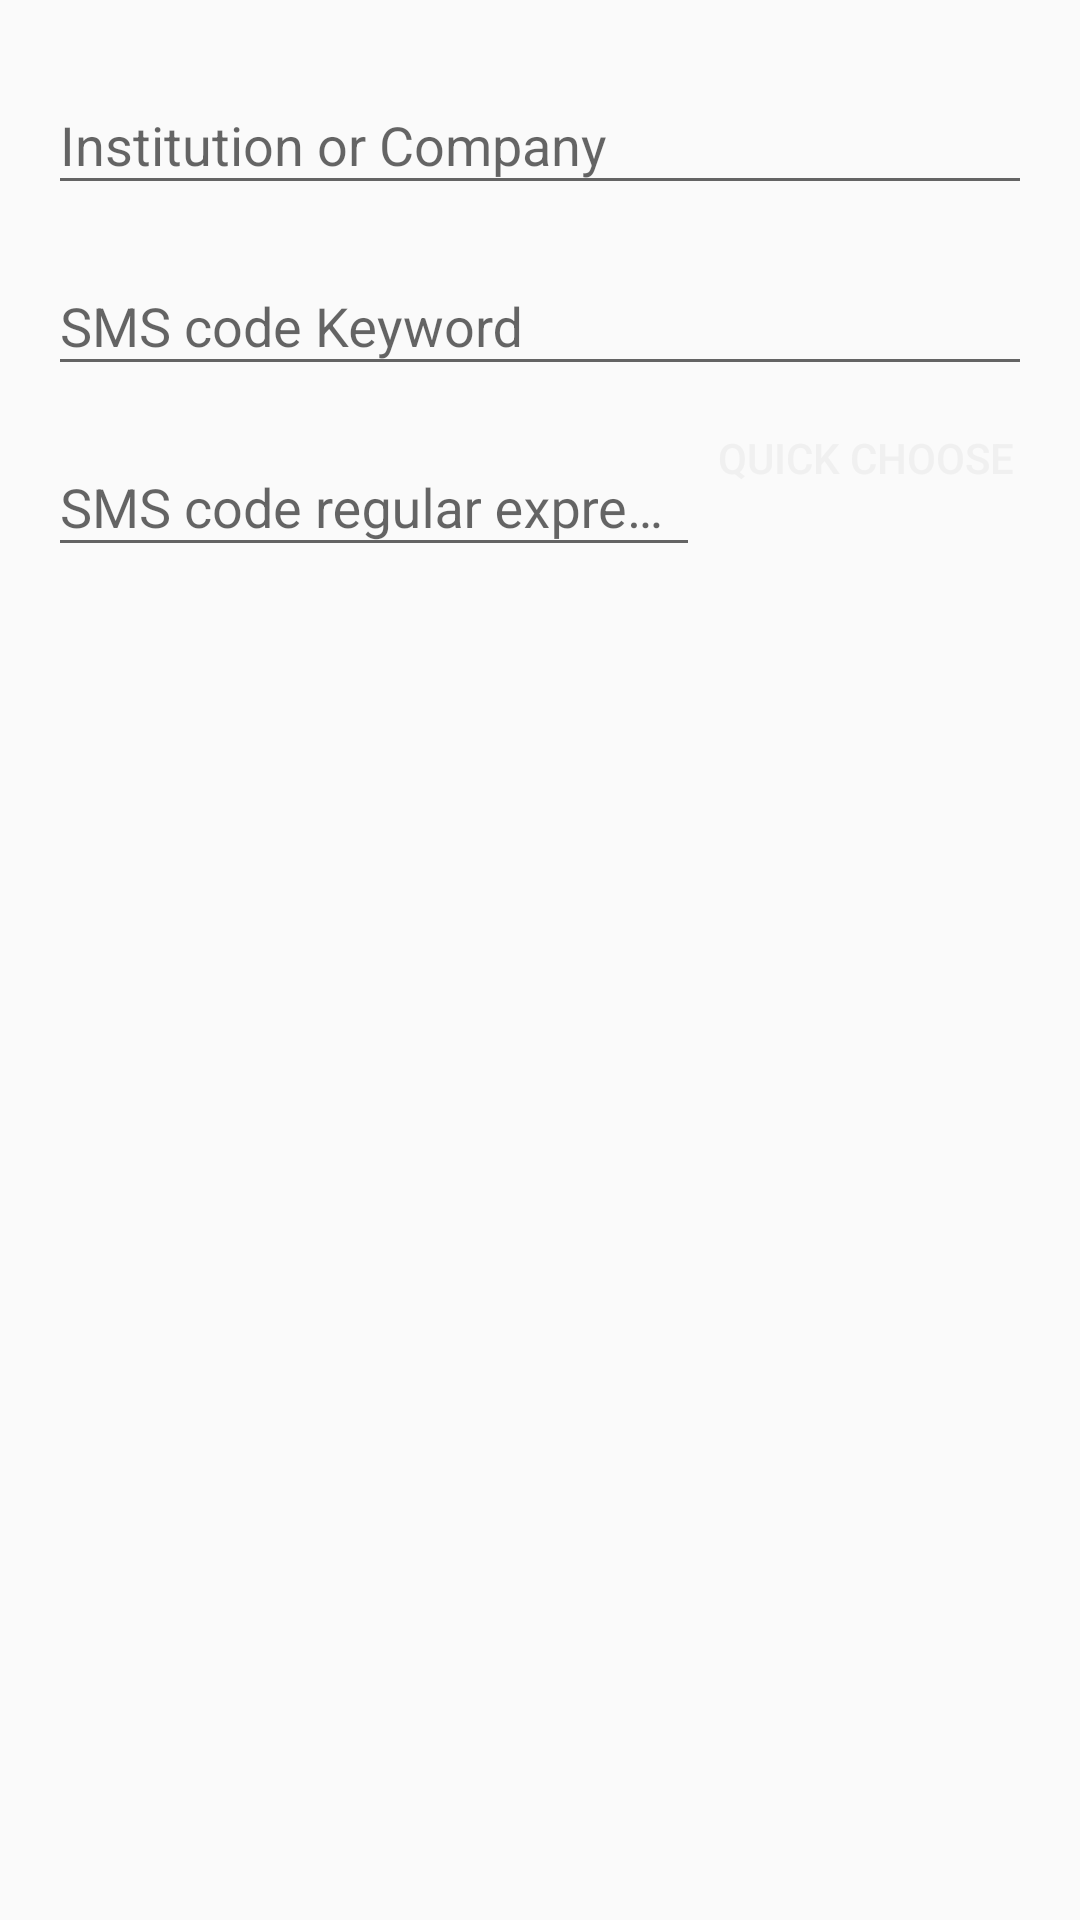

Write the Android layout XML for this screen, with the resource values it uses.
<!-- AndroidManifest.xml: application theme AppTheme.Blue -->
<!-- res/layout/fragment_rule_edit.xml -->
<?xml version="1.0" encoding="utf-8"?>
<RelativeLayout xmlns:android="http://schemas.android.com/apk/res/android"
                android:layout_width="match_parent"
                android:layout_height="match_parent"
                android:orientation="vertical"
                android:padding="@dimen/dp_16">

    <com.google.android.material.textfield.TextInputLayout
        android:id="@+id/rule_company_input_layout"
        android:layout_width="match_parent"
        android:layout_height="wrap_content">

        <com.google.android.material.textfield.TextInputEditText
            android:id="@+id/rule_company_edit_text"
            android:layout_width="match_parent"
            android:layout_height="wrap_content"
            android:hint="@string/rule_company_hint"
            android:imeOptions="actionNext"
            android:maxLines="1"
            android:singleLine="true"/>

    </com.google.android.material.textfield.TextInputLayout>

    <com.google.android.material.textfield.TextInputLayout
        android:id="@+id/rule_keyword_input_layout"
        android:layout_width="match_parent"
        android:layout_height="wrap_content"
        android:layout_below="@id/rule_company_input_layout"
        android:layout_marginTop="@dimen/dp_8">

        <com.google.android.material.textfield.TextInputEditText
            android:id="@+id/rule_keyword_edit_text"
            android:layout_width="match_parent"
            android:layout_height="wrap_content"
            android:hint="@string/rule_keyword_hint"
            android:imeOptions="actionNext"
            android:maxLines="1"
            android:singleLine="true"/>

    </com.google.android.material.textfield.TextInputLayout>

    <com.google.android.material.textfield.TextInputLayout
        android:id="@+id/rule_code_regex_input_layout"
        android:layout_width="match_parent"
        android:layout_height="wrap_content"
        android:layout_below="@id/rule_keyword_input_layout"
        android:layout_marginTop="@dimen/dp_8"
        android:layout_toStartOf="@+id/rule_code_regex_quick_choose">

        <com.google.android.material.textfield.TextInputEditText
            android:id="@+id/rule_code_regex_edit_text"
            android:layout_width="match_parent"
            android:layout_height="wrap_content"
            android:hint="@string/rule_code_regex_hint"
            android:imeOptions="actionDone"
            android:maxLines="1"
            android:singleLine="true"/>

    </com.google.android.material.textfield.TextInputLayout>

    <Button
        android:id="@+id/rule_code_regex_quick_choose"
        android:layout_width="wrap_content"
        android:layout_height="wrap_content"
        android:layout_below="@id/rule_keyword_input_layout"
        android:layout_alignParentEnd="true"
        android:layout_marginStart="@dimen/dp_4"
        android:background="@drawable/code_rule_quick_choose_bg"
        android:padding="@dimen/dp_6"
        android:text="@string/quick_choose"
        android:textColor="@color/faq_textColor_white"/>

</RelativeLayout>
<!-- resources referenced by this layout -->
<resources>
  <color name="faq_textColor_white">#f0f0f0</color>
  <dimen name="dp_16">16dp</dimen>
  <dimen name="dp_6">6dp</dimen>
  <dimen name="dp_8">8dp</dimen>
  <string name="quick_choose">Quick Choose</string>
  <string name="rule_code_regex_hint">SMS code regular expression</string>
  <string name="rule_company_hint">Institution or Company</string>
  <string name="rule_keyword_hint">SMS code Keyword</string>
  <style name="AppTheme.Blue" parent="AppTheme.Light">
          <item name="colorPrimary">@color/colorPrimary_blue</item>
          <item name="colorPrimaryDark">@color/colorPrimaryDark_blue</item>
          <item name="colorAccent">@color/colorAccent_blue</item>
      </style>
  <style name="AppTheme.Light" parent="AppTheme">
      </style>
  <color name="colorPrimary_blue">#2196F3</color>
  <color name="colorPrimaryDark_blue">#2196F3</color>
  <color name="colorAccent_blue">#25ACFF</color>
  <style name="AppTheme" parent="Theme.AppCompat.Light.NoActionBar">
          <item name="colorPrimary">@color/colorPrimary</item>
          <item name="colorPrimaryDark">@color/colorPrimaryDark</item>
          <item name="colorAccent">@color/colorAccent</item>
          <item name="faq_textColor">@color/faq_textColor_black</item>
          <item name="faq_textColorSecondary">@color/faq_textColorSecondary_black</item>
          <item name="preferenceIconColor">?android:attr/colorAccent</item>
          <item name="toolbarPopupStyle">@style/ThemeOverlay.AppCompat.Light</item>
          <item name="itemBackgroundColor">@color/item_background_color_light</item>
          <item name="itemSelectedBackgroundColor">@color/item_selected_background_color_light</item>
      </style>
  <color name="colorPrimary">#3F51B5</color>
  <color name="colorPrimaryDark">#303F9F</color>
  <color name="colorAccent">#FF4081</color>
  <color name="faq_textColor_black">#202020</color>
  <color name="faq_textColorSecondary_black">#818181</color>
  <color name="item_background_color_light">#FFFFFF</color>
  <color name="item_selected_background_color_light">#DDDDDD</color>
</resources>
